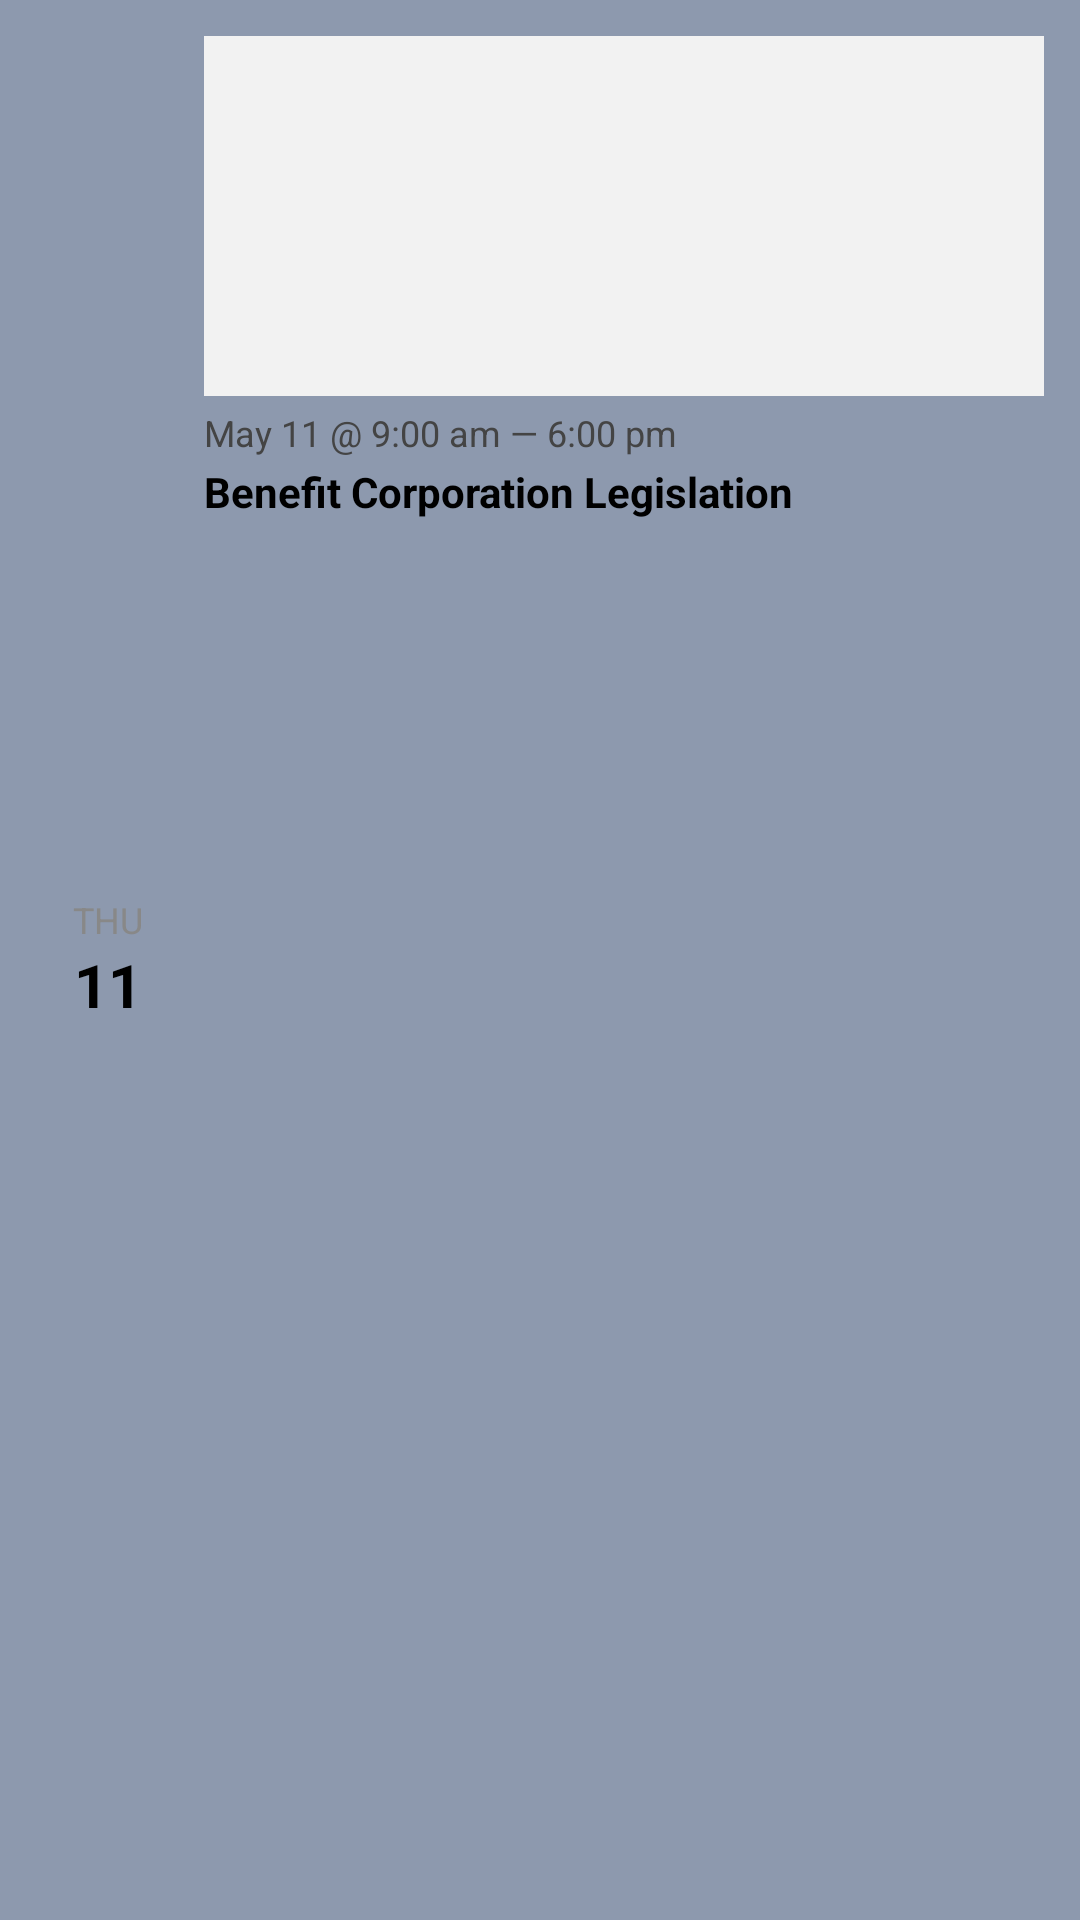

Android layout source for this screen:
<!-- AndroidManifest.xml: application theme Theme.FinalProject -->
<!-- res/layout/activity_singleevent.xml -->
<?xml version="1.0" encoding="utf-8"?>
<LinearLayout xmlns:android="http://schemas.android.com/apk/res/android"
    android:id="@+id/main"
    android:layout_width="match_parent"
    android:layout_height="wrap_content"
    android:layout_marginBottom="12dp"
    android:orientation="horizontal"
    android:padding="12dp"
    android:background="#8d99ae"
  > 

    
    <LinearLayout
        android:layout_width="48dp"
        android:layout_height="match_parent"
        android:orientation="vertical"
        android:gravity="center"
        android:padding="4dp">

        <TextView
            android:id="@+id/dayOfWeek"
            android:layout_width="wrap_content"
            android:layout_height="wrap_content"
            android:text="@string/thu"
            android:textSize="12sp"
            android:textColor="#888888" />

        <TextView
            android:id="@+id/dayNumber"
            android:layout_width="wrap_content"
            android:layout_height="wrap_content"
            android:text="@string/_11"
            android:textSize="20sp"
            android:textStyle="bold"
            android:textColor="#000000" />
    </LinearLayout>

    
    <LinearLayout
        android:layout_width="0dp"
        android:layout_height="wrap_content"
        android:layout_weight="1"
        android:orientation="vertical"
        android:paddingStart="8dp">

        <ImageView
            android:id="@+id/eventImage"
            android:layout_width="match_parent"
            android:layout_height="120dp"
            android:src="@drawable/baseline_person_24"
            android:scaleType="centerInside"
            android:background="#F2F2F2" />

        <TextView
            android:id="@+id/eventTime"
            android:layout_width="wrap_content"
            android:layout_height="wrap_content"
            android:layout_marginTop="4dp"
            android:text="@string/may_11_9_00_am_6_00_pm"
            android:textSize="12sp"
            android:textColor="#444444" />

        <TextView
            android:id="@+id/eventTitle"
            android:layout_width="wrap_content"
            android:layout_height="wrap_content"
            android:layout_marginTop="2dp"
            android:text="@string/benefit_corporation_legislation"
            android:textSize="14sp"
            android:textStyle="bold"
            android:textColor="#000000" />
    </LinearLayout>
</LinearLayout>
<!-- resources referenced by this layout -->
<resources>
  <string name="_11">11</string>
  <string name="benefit_corporation_legislation">Benefit Corporation Legislation</string>
  <string name="may_11_9_00_am_6_00_pm">May 11 @ 9:00 am — 6:00 pm</string>
  <string name="thu">THU</string>
  <style name="Theme.FinalProject" parent="Base.Theme.FinalProject" />
  <style name="Base.Theme.FinalProject" parent="Theme.Material3.DayNight.NoActionBar">
          <item name="android:colorBackground">@color/background_color</item>
          <item name="buttonStyle">@style/CustomButton</item>
          <item name="textAppearanceBodyLarge">@style/CustomText</item>
          <item name="textAppearanceBodyMedium">@style/CustomText</item>
          <item name="textAppearanceBodySmall">@style/CustomText</item>
      </style>
  <color name="background_color">#8d99ae</color>
  <style name="CustomButton" parent="Widget.Material3.Button">
          <item name="android:backgroundTint">@color/button_background</item>
          <item name="android:textColor">@color/button_text</item>
      </style>
  <style name="CustomText" parent="TextAppearance.Material3.BodyLarge">
          <item name="android:textColor">@color/text_color</item>
      </style>
  <color name="button_background">#8d99ae</color>
  <color name="button_text">#000000</color>
  <color name="text_color">#000000</color>
</resources>
